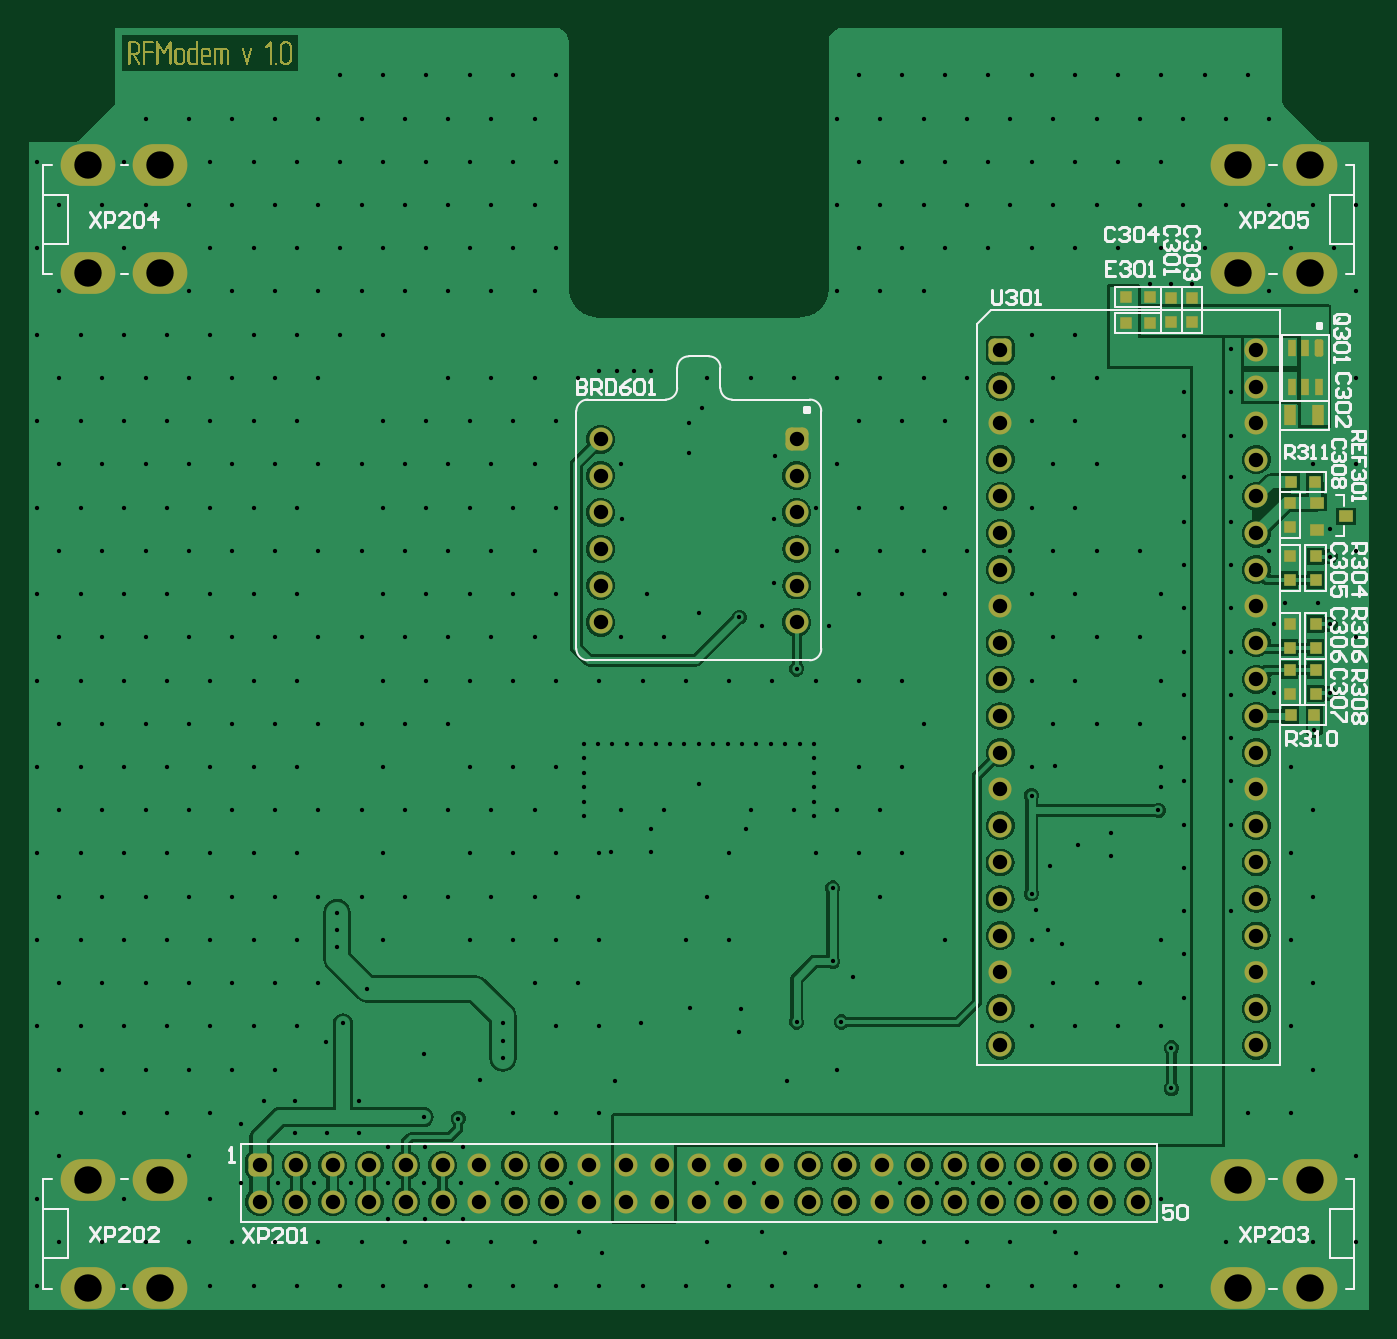
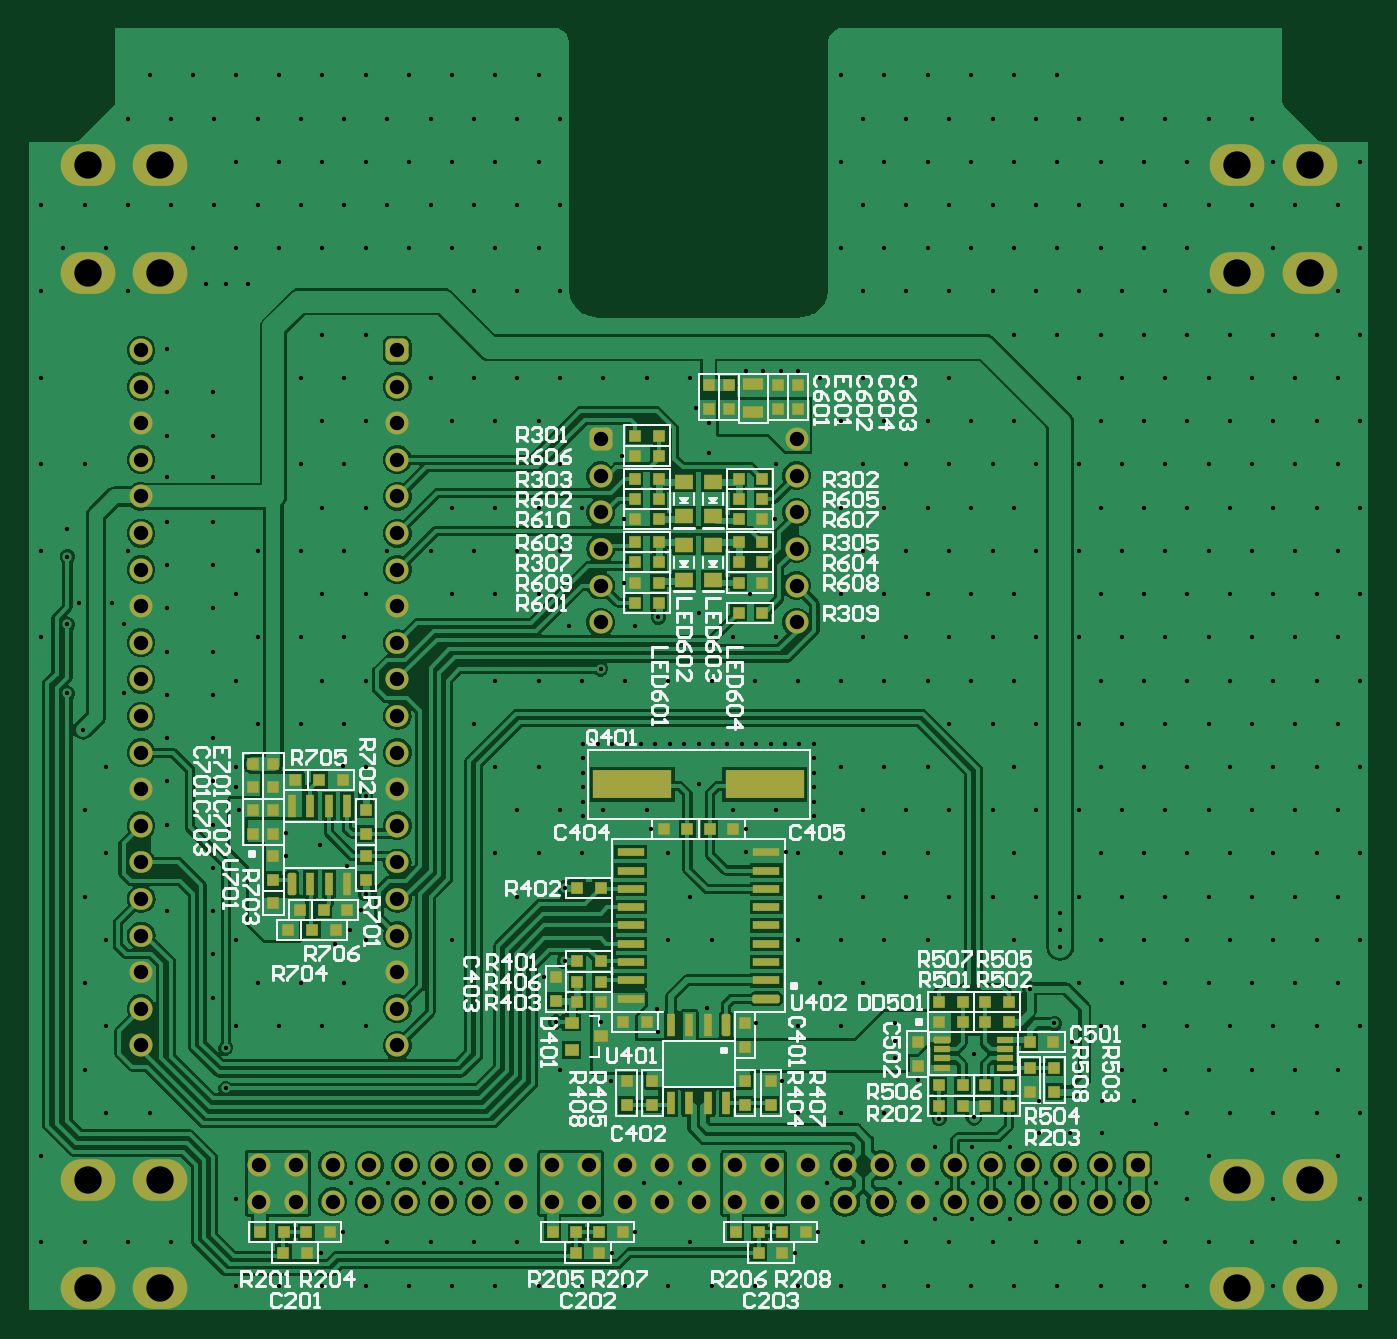
Circuit board: 9 layer files. Board 93.0 x 89.0 mm.
- top_silk: 01_Top_Overlay_Silk.GTO (22706 bytes)
- paste: 02_Top_Paste_Mask.GTP (1795 bytes)
- top_mask: 03_Top_Solder_Mask.GTS (29492 bytes)
- top_copper: 04_Top_ComponentSide.GTL (107461 bytes)
- bottom_copper: 05_Bottom_ComponentSide.GBL (116986 bytes)
- bottom_mask: 06_Bottom_Solder_Mask.GBS (9876 bytes)
- paste: 07_Bottom_Paste_Mask.GBP (6469 bytes)
- bottom_silk: 08_Bottom_Overlay_Silk.GBO (61741 bytes)
- drill: 10_RoundDrill.TXT (10710 bytes)

=== top_silk: 01_Top_Overlay_Silk.GTO (22706 bytes, source omitted) ===
=== paste: 02_Top_Paste_Mask.GTP ===
G04*
G04 #@! TF.GenerationSoftware,Altium Limited,Altium Designer,22.1.2 (22)*
G04*
G04 Layer_Color=8421504*
%FSAX44Y44*%
%MOMM*%
G71*
G04*
G04 #@! TF.SameCoordinates,84EC4855-0AA3-41C5-BBCE-46EE62212C49*
G04*
G04*
G04 #@! TF.FilePolarity,Positive*
G04*
G01*
G75*
%ADD14R,0.8000X1.4000*%
%ADD15R,0.8000X0.8000*%
%ADD16R,0.8000X0.8000*%
%ADD17R,0.9500X0.8000*%
%ADD18R,0.6000X1.2000*%
G04:AMPARAMS|DCode=19|XSize=0.6mm|YSize=1.2mm|CornerRadius=0.15mm|HoleSize=0mm|Usage=FLASHONLY|Rotation=0.000|XOffset=0mm|YOffset=0mm|HoleType=Round|Shape=RoundedRectangle|*
%AMROUNDEDRECTD19*
21,1,0.6000,0.9000,0,0,0.0*
21,1,0.3000,1.2000,0,0,0.0*
1,1,0.3000,0.1500,-0.4500*
1,1,0.3000,-0.1500,-0.4500*
1,1,0.3000,-0.1500,0.4500*
1,1,0.3000,0.1500,0.4500*
%
%ADD19ROUNDEDRECTD19*%
D14*
X00900000Y00626000D02*
D03*
X00880000D02*
D03*
D15*
X00881000Y00580000D02*
D03*
X00897500D02*
D03*
X00783250Y00708000D02*
D03*
X00766750D02*
D03*
X00783250Y00690000D02*
D03*
X00766750D02*
D03*
X00880750Y00418000D02*
D03*
X00897250D02*
D03*
D16*
X00798000Y00690750D02*
D03*
X00798000Y00707250D02*
D03*
X00880000Y00565250D02*
D03*
Y00548750D02*
D03*
Y00528250D02*
D03*
Y00511750D02*
D03*
X00898000D02*
D03*
Y00528250D02*
D03*
X00880000Y00432750D02*
D03*
Y00449250D02*
D03*
X00812000Y00707250D02*
D03*
Y00690750D02*
D03*
X00880000Y00464750D02*
D03*
Y00481250D02*
D03*
X00898000Y00481250D02*
D03*
Y00464750D02*
D03*
Y00432750D02*
D03*
Y00449250D02*
D03*
D17*
X00899000Y00565500D02*
D03*
X00919000Y00556000D02*
D03*
X00899000Y00546500D02*
D03*
D18*
X00900500Y00645500D02*
D03*
X00891000Y00645500D02*
D03*
X00881500Y00645500D02*
D03*
Y00672500D02*
D03*
X00891000Y00672500D02*
D03*
D19*
X00900500Y00672500D02*
D03*
M02*

=== top_mask: 03_Top_Solder_Mask.GTS (29492 bytes, source omitted) ===
=== top_copper: 04_Top_ComponentSide.GTL (107461 bytes, source omitted) ===
=== bottom_copper: 05_Bottom_ComponentSide.GBL (116986 bytes, source omitted) ===
=== bottom_mask: 06_Bottom_Solder_Mask.GBS (9876 bytes, source omitted) ===
=== paste: 07_Bottom_Paste_Mask.GBP ===
G04*
G04 #@! TF.GenerationSoftware,Altium Limited,Altium Designer,22.1.2 (22)*
G04*
G04 Layer_Color=128*
%FSAX44Y44*%
%MOMM*%
G71*
G04*
G04 #@! TF.SameCoordinates,84EC4855-0AA3-41C5-BBCE-46EE62212C49*
G04*
G04*
G04 #@! TF.FilePolarity,Positive*
G04*
G01*
G75*
%ADD15R,0.8000X0.8000*%
%ADD16R,0.8000X0.8000*%
%ADD17R,0.9500X0.8000*%
%ADD31R,1.1500X0.4500*%
G04:AMPARAMS|DCode=32|XSize=1.15mm|YSize=0.45mm|CornerRadius=0.1125mm|HoleSize=0mm|Usage=FLASHONLY|Rotation=180.000|XOffset=0mm|YOffset=0mm|HoleType=Round|Shape=RoundedRectangle|*
%AMROUNDEDRECTD32*
21,1,1.1500,0.2250,0,0,180.0*
21,1,0.9250,0.4500,0,0,180.0*
1,1,0.2250,-0.4625,0.1125*
1,1,0.2250,0.4625,0.1125*
1,1,0.2250,0.4625,-0.1125*
1,1,0.2250,-0.4625,-0.1125*
%
%ADD32ROUNDEDRECTD32*%
%ADD33R,1.4000X0.8000*%
%ADD34R,0.6000X1.5500*%
G04:AMPARAMS|DCode=35|XSize=1.55mm|YSize=0.6mm|CornerRadius=0.15mm|HoleSize=0mm|Usage=FLASHONLY|Rotation=270.000|XOffset=0mm|YOffset=0mm|HoleType=Round|Shape=RoundedRectangle|*
%AMROUNDEDRECTD35*
21,1,1.5500,0.3000,0,0,270.0*
21,1,1.2500,0.6000,0,0,270.0*
1,1,0.3000,-0.1500,-0.6250*
1,1,0.3000,-0.1500,0.6250*
1,1,0.3000,0.1500,0.6250*
1,1,0.3000,0.1500,-0.6250*
%
%ADD35ROUNDEDRECTD35*%
%ADD36R,5.5000X2.0000*%
%ADD37R,1.9000X0.6000*%
G04:AMPARAMS|DCode=38|XSize=1.9mm|YSize=0.6mm|CornerRadius=0.15mm|HoleSize=0mm|Usage=FLASHONLY|Rotation=0.000|XOffset=0mm|YOffset=0mm|HoleType=Round|Shape=RoundedRectangle|*
%AMROUNDEDRECTD38*
21,1,1.9000,0.3000,0,0,0.0*
21,1,1.6000,0.6000,0,0,0.0*
1,1,0.3000,0.8000,-0.1500*
1,1,0.3000,-0.8000,-0.1500*
1,1,0.3000,-0.8000,0.1500*
1,1,0.3000,0.8000,0.1500*
%
%ADD38ROUNDEDRECTD38*%
%ADD39R,1.3000X1.0000*%
D15*
X00286750Y00219000D02*
D03*
X00303250D02*
D03*
X00555250Y00045000D02*
D03*
X00538750D02*
D03*
X00428250D02*
D03*
X00411750D02*
D03*
X00758250D02*
D03*
X00741750D02*
D03*
X00445750Y00339000D02*
D03*
X00462250Y00339000D02*
D03*
X00425750Y00489000D02*
D03*
X00442250D02*
D03*
X00254750Y00147000D02*
D03*
X00271250D02*
D03*
X00240250Y00191000D02*
D03*
X00223750D02*
D03*
X00303250Y00205000D02*
D03*
X00286750D02*
D03*
Y00161000D02*
D03*
X00303250D02*
D03*
X00303250Y00147000D02*
D03*
X00286750D02*
D03*
X00271250Y00161000D02*
D03*
X00254750D02*
D03*
X00254750Y00219000D02*
D03*
X00271250D02*
D03*
X00254750Y00205000D02*
D03*
X00271250D02*
D03*
X00571250Y00059000D02*
D03*
X00554750D02*
D03*
X00522750D02*
D03*
X00539250D02*
D03*
X00395750D02*
D03*
X00412250D02*
D03*
X00444250D02*
D03*
X00427750D02*
D03*
X00774250D02*
D03*
X00757750D02*
D03*
X00742250D02*
D03*
X00725750D02*
D03*
X00505750Y00205000D02*
D03*
X00522250D02*
D03*
X00537750Y00233000D02*
D03*
X00554250D02*
D03*
Y00247000D02*
D03*
X00537750Y00247000D02*
D03*
X00554250Y00219000D02*
D03*
X00537750D02*
D03*
X00537750Y00298000D02*
D03*
X00554250D02*
D03*
X00494250Y00339000D02*
D03*
X00477750D02*
D03*
X00716750Y00373000D02*
D03*
X00733250D02*
D03*
X00749750D02*
D03*
X00721750Y00269000D02*
D03*
X00738250D02*
D03*
X00754750D02*
D03*
X00713750Y00283000D02*
D03*
X00730250Y00283000D02*
D03*
X00746750Y00283000D02*
D03*
X00497750Y00612000D02*
D03*
X00514250D02*
D03*
X00514250Y00598000D02*
D03*
X00497750D02*
D03*
X00442250Y00510000D02*
D03*
X00425750D02*
D03*
X00497750Y00554000D02*
D03*
X00514250D02*
D03*
X00497750Y00568000D02*
D03*
X00514250D02*
D03*
X00442250Y00554000D02*
D03*
X00425750D02*
D03*
X00442250Y00538000D02*
D03*
X00425750D02*
D03*
Y00524000D02*
D03*
X00442250D02*
D03*
X00497750Y00524000D02*
D03*
X00514250D02*
D03*
Y00510000D02*
D03*
X00497750D02*
D03*
X00514250Y00538000D02*
D03*
X00497750D02*
D03*
X00425750Y00568000D02*
D03*
X00442250D02*
D03*
Y00582000D02*
D03*
X00425750D02*
D03*
X00497750D02*
D03*
X00514250D02*
D03*
Y00496000D02*
D03*
X00497750D02*
D03*
D16*
X00438000Y00187750D02*
D03*
Y00204250D02*
D03*
X00240000Y00173250D02*
D03*
Y00156750D02*
D03*
X00223000D02*
D03*
Y00173250D02*
D03*
X00318000Y00191250D02*
D03*
Y00174750D02*
D03*
X00569000Y00236250D02*
D03*
Y00219750D02*
D03*
X00701000Y00303750D02*
D03*
Y00320250D02*
D03*
Y00352250D02*
D03*
Y00335750D02*
D03*
X00779000Y00367750D02*
D03*
Y00384250D02*
D03*
X00765000Y00367750D02*
D03*
Y00384250D02*
D03*
X00779000Y00352250D02*
D03*
Y00335750D02*
D03*
X00765000Y00320250D02*
D03*
Y00303750D02*
D03*
Y00287250D02*
D03*
X00415000Y00647250D02*
D03*
Y00630750D02*
D03*
X00401000Y00647250D02*
D03*
Y00630750D02*
D03*
X00765000Y00335750D02*
D03*
Y00352250D02*
D03*
X00449000Y00647250D02*
D03*
Y00630750D02*
D03*
X00463000Y00647250D02*
D03*
X00463000Y00630750D02*
D03*
X00420000Y00164250D02*
D03*
Y00147750D02*
D03*
X00438000Y00147750D02*
D03*
Y00164250D02*
D03*
X00520000Y00164000D02*
D03*
Y00147500D02*
D03*
X00502000Y00147750D02*
D03*
X00502000Y00164250D02*
D03*
D17*
X00558000Y00204500D02*
D03*
X00538000Y00195000D02*
D03*
X00558000Y00185500D02*
D03*
D31*
X00257250Y00192750D02*
D03*
Y00186250D02*
D03*
Y00179750D02*
D03*
Y00173250D02*
D03*
X00300750D02*
D03*
Y00179750D02*
D03*
Y00186250D02*
D03*
D32*
Y00192750D02*
D03*
D33*
X00432000Y00628000D02*
D03*
Y00648000D02*
D03*
D34*
X00450950Y00149000D02*
D03*
X00463650D02*
D03*
X00476350D02*
D03*
X00489050D02*
D03*
X00463650Y00203000D02*
D03*
X00476350D02*
D03*
X00489050D02*
D03*
X00752050Y00355000D02*
D03*
X00739350Y00355000D02*
D03*
X00726650D02*
D03*
X00713950Y00355000D02*
D03*
X00739350Y00301000D02*
D03*
X00726650D02*
D03*
X00713950D02*
D03*
D35*
X00450950Y00203000D02*
D03*
X00752050Y00301000D02*
D03*
D36*
X00516000Y00370000D02*
D03*
X00424000D02*
D03*
D37*
X00517000Y00221200D02*
D03*
X00517000Y00233900D02*
D03*
X00517000Y00284700D02*
D03*
X00517000Y00272000D02*
D03*
X00517000Y00259300D02*
D03*
Y00246600D02*
D03*
Y00310100D02*
D03*
Y00297400D02*
D03*
Y00322800D02*
D03*
X00423000Y00233900D02*
D03*
Y00246600D02*
D03*
Y00259300D02*
D03*
X00423000Y00272000D02*
D03*
X00423000Y00284700D02*
D03*
Y00297400D02*
D03*
Y00310100D02*
D03*
Y00322800D02*
D03*
D38*
Y00221200D02*
D03*
D39*
X00480000Y00556000D02*
D03*
Y00580000D02*
D03*
X00460000Y00536000D02*
D03*
Y00512000D02*
D03*
X00480000Y00536000D02*
D03*
Y00512000D02*
D03*
X00460000Y00580000D02*
D03*
X00460000Y00556000D02*
D03*
M02*

=== bottom_silk: 08_Bottom_Overlay_Silk.GBO (61741 bytes, source omitted) ===
=== drill: 10_RoundDrill.TXT (10710 bytes, source omitted) ===
